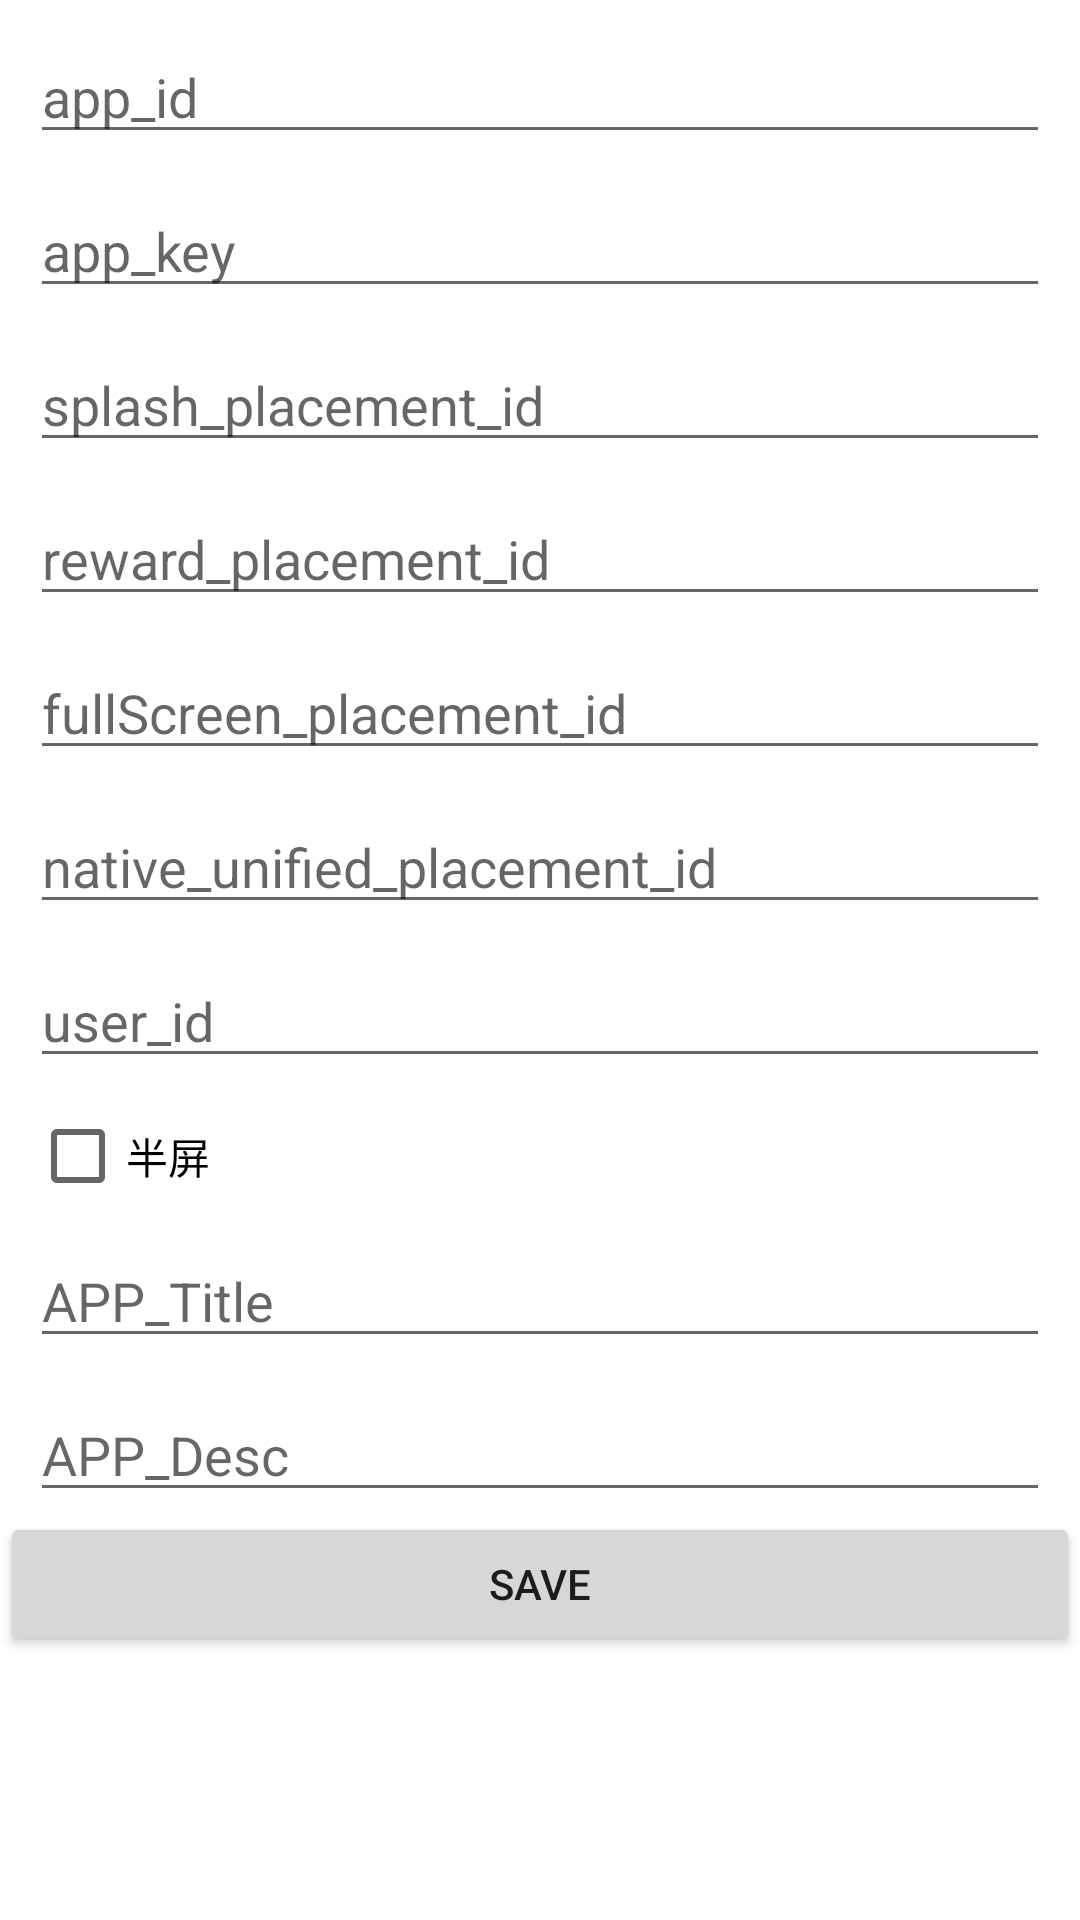

Android layout source for this screen:
<!-- AndroidManifest.xml: application theme AppTheme -->
<!-- res/layout/configuration_layout.xml -->
<?xml version="1.0" encoding="utf-8"?>
<LinearLayout xmlns:android="http://schemas.android.com/apk/res/android"
    android:layout_width="match_parent"
    android:layout_height="match_parent"
    android:background="@android:color/white"
    android:orientation="vertical">


    <EditText
        android:id="@+id/appIdText"
        android:layout_width="match_parent"
        android:layout_height="wrap_content"
        android:layout_marginLeft="10dp"
        android:layout_marginTop="10dp"
        android:layout_marginRight="10dp"
        android:ems="10"
        android:hint="app_id"
        android:inputType="textPersonName"
        android:singleLine="true" />

    <EditText
        android:id="@+id/appKeyText"
        android:layout_width="match_parent"
        android:layout_height="wrap_content"
        android:layout_marginLeft="10dp"
        android:layout_marginTop="10dp"
        android:layout_marginRight="10dp"
        android:ems="10"
        android:hint="app_key"
        android:inputType="textPersonName"
        android:singleLine="true" />

    <EditText
        android:id="@+id/splashPlacementIdText"
        android:layout_width="match_parent"
        android:layout_height="wrap_content"
        android:layout_marginLeft="10dp"
        android:layout_marginTop="10dp"
        android:layout_marginRight="10dp"
        android:ems="10"
        android:hint="splash_placement_id"
        android:inputType="textPersonName"
        android:singleLine="true" />

    <EditText
        android:id="@+id/rewardPlacementIdText"
        android:layout_width="match_parent"
        android:layout_height="wrap_content"
        android:layout_marginLeft="10dp"
        android:layout_marginTop="10dp"
        android:layout_marginRight="10dp"
        android:ems="10"
        android:hint="reward_placement_id"
        android:inputType="textPersonName"
        android:singleLine="true" />

    <EditText
        android:id="@+id/fullScreenPlacementIdText"
        android:layout_width="match_parent"
        android:layout_height="wrap_content"
        android:layout_marginLeft="10dp"
        android:layout_marginTop="10dp"
        android:layout_marginRight="10dp"
        android:ems="10"
        android:hint="fullScreen_placement_id"
        android:inputType="textPersonName"
        android:singleLine="true" />

    <EditText
        android:id="@+id/nativeUnifiedPlacementIdText"
        android:layout_width="match_parent"
        android:layout_height="wrap_content"
        android:layout_marginLeft="10dp"
        android:layout_marginTop="10dp"
        android:layout_marginRight="10dp"
        android:ems="10"
        android:hint="native_unified_placement_id"
        android:inputType="textPersonName"
        android:singleLine="true" />

    <EditText
        android:id="@+id/userIdText"
        android:layout_width="match_parent"
        android:layout_height="wrap_content"
        android:layout_marginLeft="10dp"
        android:layout_marginTop="10dp"
        android:layout_marginRight="10dp"
        android:ems="10"
        android:hint="user_id"
        android:inputType="textPersonName"
        android:singleLine="true" />

    <CheckBox
        android:id="@+id/halfSplash"
        android:layout_width="match_parent"
        android:layout_height="wrap_content"
        android:layout_marginLeft="10dp"
        android:layout_marginTop="10dp"
        android:layout_marginRight="10dp"
        android:ems="10"
        android:inputType="textPersonName"
        android:singleLine="true"
        android:text="半屏" />

    <EditText
        android:id="@+id/APP_Title"
        android:layout_width="match_parent"
        android:layout_height="wrap_content"
        android:layout_marginLeft="10dp"
        android:layout_marginTop="10dp"
        android:layout_marginRight="10dp"
        android:ems="10"
        android:hint="APP_Title"
        android:inputType="textPersonName"
        android:singleLine="true" />

    <EditText
        android:id="@+id/APP_Desc"
        android:layout_width="match_parent"
        android:layout_height="wrap_content"
        android:layout_marginLeft="10dp"
        android:layout_marginTop="10dp"
        android:layout_marginRight="10dp"
        android:ems="10"
        android:hint="APP_Desc"
        android:inputType="textPersonName"
        android:singleLine="true" />

    <Button
        android:id="@+id/save"
        android:layout_width="match_parent"
        android:layout_height="wrap_content"
        android:text="Save" />


</LinearLayout>
<!-- resources referenced by this layout -->
<resources>
  <style name="AppTheme" parent="Theme.AppCompat.Light.DarkActionBar">
          
          <item name="colorPrimary">@color/colorPrimary</item>
          <item name="colorPrimaryDark">@color/colorPrimaryDark</item>
          <item name="colorAccent">@color/colorAccent</item>
          <item name="android:dropDownListViewStyle">@style/spinner_style</item>
          <item name="android:windowDisablePreview">true</item>
  
      </style>
  <color name="colorPrimary">#F2690B</color>
  <color name="colorPrimaryDark">#EA8138</color>
  <color name="colorAccent">#F2690B</color>
  <style name="spinner_style" parent="Widget.AppCompat.ListView.DropDown">
          <item name="android:divider">#d1d1d1</item>
          <item name="android:dividerHeight">0.5dp</item>
      </style>
</resources>
